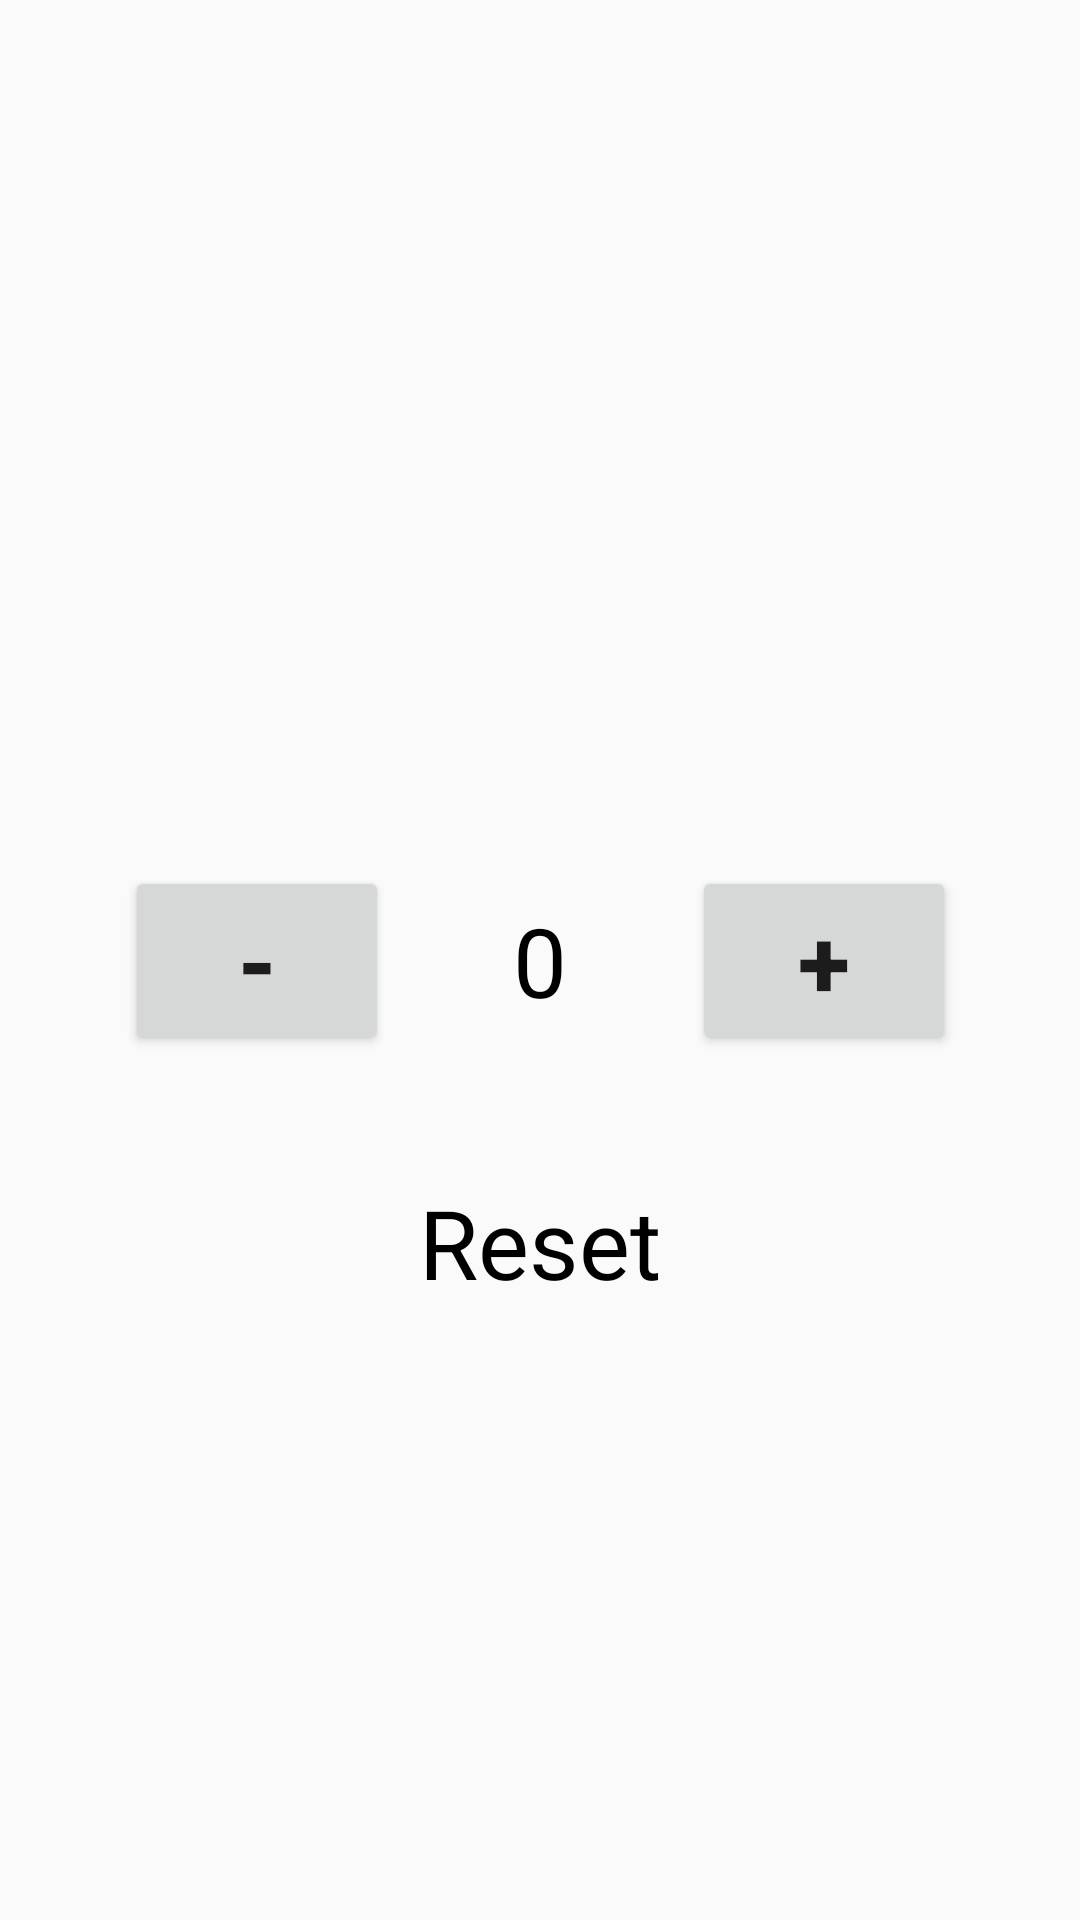

Here is an Android app screen rendered from its layout file. Give the layout XML and the strings, colors and styles it references.
<!-- AndroidManifest.xml: application theme Theme.Calculator -->
<!-- res/layout/activity_main.xml -->
<?xml version="1.0" encoding="utf-8"?>
<androidx.constraintlayout.widget.ConstraintLayout xmlns:android="http://schemas.android.com/apk/res/android"
    xmlns:app="http://schemas.android.com/apk/res-auto"
    xmlns:tools="http://schemas.android.com/tools"
    android:layout_width="match_parent"
    android:layout_height="match_parent"
    tools:context=".MainActivity">

    <TextView
        android:id="@+id/counter"
        android:layout_width="wrap_content"
        android:layout_height="wrap_content"
        android:text="0"
        android:textColor="@color/black"
        android:textSize="32sp"
        android:gravity="center"
        app:layout_constraintBottom_toBottomOf="parent"
        app:layout_constraintEnd_toEndOf="parent"
        app:layout_constraintStart_toStartOf="parent"
        app:layout_constraintTop_toTopOf="parent" />

    <Button
        android:id="@+id/decrementButton"
        android:layout_width="wrap_content"
        android:layout_height="wrap_content"
        android:text="-"
        android:textSize="32sp"
        android:textStyle="bold"
        app:layout_constraintBottom_toBottomOf="parent"
        app:layout_constraintEnd_toStartOf="@id/counter"
        app:layout_constraintStart_toStartOf="parent"
        app:layout_constraintTop_toTopOf="parent" />

    <Button
        android:id="@+id/incrementButton"
        android:layout_width="wrap_content"
        android:layout_height="wrap_content"
        android:text="+"
        android:textStyle="bold"
        android:textSize="32sp"
        app:layout_constraintStart_toEndOf="@id/counter"
        app:layout_constraintEnd_toEndOf="parent"
        app:layout_constraintTop_toTopOf="parent"
        app:layout_constraintBottom_toBottomOf="parent"/>


    <TextView
        android:id="@+id/reset"
        android:layout_width="wrap_content"
        android:layout_height="wrap_content"
        android:text="Reset"
        android:textSize="32sp"
        android:textColor="@color/black"
        app:layout_constraintVertical_bias="0.2"
        app:layout_constraintTop_toBottomOf="@id/counter"
        app:layout_constraintStart_toStartOf="parent"
        app:layout_constraintEnd_toEndOf="parent"
        app:layout_constraintBottom_toBottomOf="parent"/>


</androidx.constraintlayout.widget.ConstraintLayout>
<!-- resources referenced by this layout -->
<resources>
  <style name="Theme.Calculator" parent="Theme.AppCompat.Light.NoActionBar">
          
          <item name="colorPrimary">@color/black</item>
          <item name="colorPrimaryVariant">@color/black</item>
          <item name="colorOnPrimary">@color/white</item>
          
          <item name="colorSecondary">@color/teal_200</item>
          <item name="colorSecondaryVariant">@color/teal_700</item>
          <item name="colorOnSecondary">@color/black</item>
          
          <item name="android:statusBarColor" tools:targetApi="l">?attr/colorPrimaryVariant</item>
          
      </style>
  <!-- not gathered from this repository: default colours our renderer supplied (Android Studio template values) -->
  <color name="teal_200">#FF03DAC5</color>
  <color name="teal_700">#FF018786</color>
  <color name="black">#FF000000</color>
  <color name="white">#FFFFFFFF</color>
</resources>
